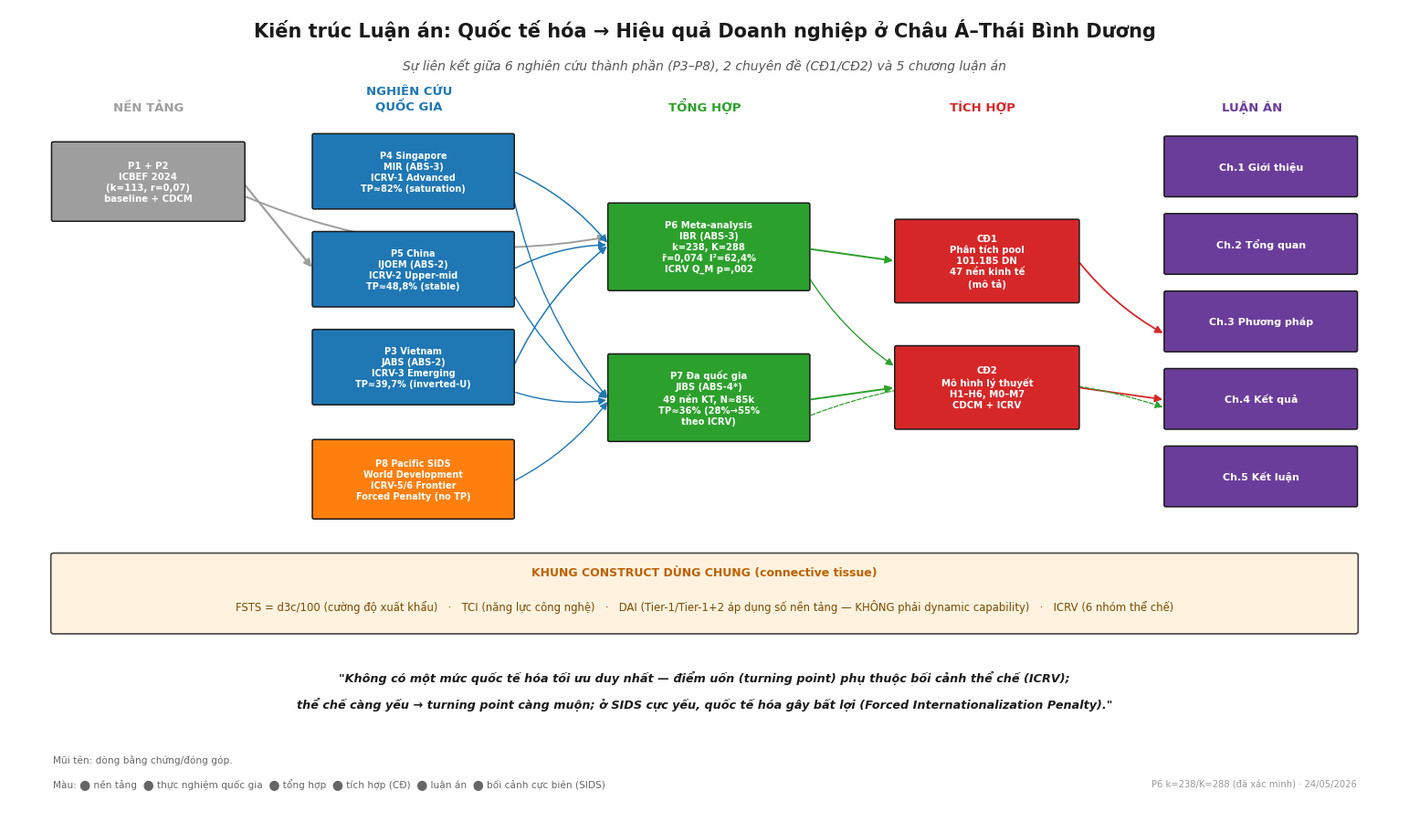

The script that saved this image: (Note: this script raises an exception after producing the figure.)
"""
Generate dissertation overview visuals:
  (1) dissertation_linkage_map.png — architecture linking P3-P8, CD1/CD2, 5 chapters
  (2) results_synthesis.png        — turning-point gradient by ICRV regime + curve family
Run: python3 thesis/figures/generate_dissertation_overview.py
"""
import matplotlib
matplotlib.use("Agg")
import matplotlib.pyplot as plt
from matplotlib.patches import FancyBboxPatch, FancyArrowPatch
import numpy as np

plt.rcParams.update({"font.family": "DejaVu Sans", "font.size": 9})

# Palette
C_FOUND = "#9e9e9e"; C_EMP = "#1f77b4"; C_SYN = "#2ca02c"
C_INT = "#d62728"; C_THESIS = "#6a3d9a"; C_EXT = "#ff7f0e"
INK = "#1a1a1a"

def box(ax, x, y, w, h, text, fc, fontsize=8, tc="white", bold=True):
    p = FancyBboxPatch((x, y), w, h, boxstyle="round,pad=0.012,rounding_size=0.02",
                       linewidth=1.1, edgecolor=INK, facecolor=fc, zorder=3)
    ax.add_patch(p)
    ax.text(x + w/2, y + h/2, text, ha="center", va="center", fontsize=fontsize,
            color=tc, weight="bold" if bold else "normal", zorder=4, linespacing=1.25)

def arrow(ax, x1, y1, x2, y2, style="-|>", color=INK, lw=1.3, ls="-", rad=0.0):
    ax.add_patch(FancyArrowPatch((x1, y1), (x2, y2), arrowstyle=style,
                 mutation_scale=12, lw=lw, color=color, linestyle=ls,
                 connectionstyle=f"arc3,rad={rad}", zorder=2))

# ============================================================
# FIGURE 1 — DISSERTATION LINKAGE MAP
# ============================================================
fig, ax = plt.subplots(figsize=(15.5, 9.2))
ax.set_xlim(0, 16); ax.set_ylim(0, 10); ax.axis("off")

ax.text(8, 9.65, "Kiến trúc Luận án: Quốc tế hóa → Hiệu quả Doanh nghiệp ở Châu Á–Thái Bình Dương",
        ha="center", fontsize=15, weight="bold", color=INK)
ax.text(8, 9.25, "Sự liên kết giữa 6 nghiên cứu thành phần (P3–P8), 2 chuyên đề (CĐ1/CĐ2) và 5 chương luận án",
        ha="center", fontsize=10, color="#555", style="italic")

# Column headers
heads = [(1.6,"NỀN TẢNG",C_FOUND),(4.6,"NGHIÊN CỨU\nQUỐC GIA",C_EMP),
         (8.0,"TỔNG HỢP",C_SYN),(11.2,"TÍCH HỢP",C_INT),(14.3,"LUẬN ÁN",C_THESIS)]
for hx, ht, hc in heads:
    ax.text(hx, 8.75, ht, ha="center", fontsize=9.5, weight="bold", color=hc)

# Foundation
box(ax, 0.5, 7.4, 2.2, 0.95, "P1 + P2\nICBEF 2024\n(k=113, r=0,07)\nbaseline + CDCM", C_FOUND, 7.3)

# Empirical country studies (by ICRV regime)
box(ax, 3.5, 7.55, 2.3, 0.9, "P4 Singapore\nMIR (ABS-3)\nICRV-1 Advanced\nTP≈82% (saturation)", C_EMP, 7.0)
box(ax, 3.5, 6.35, 2.3, 0.9, "P5 China\nIJOEM (ABS-2)\nICRV-2 Upper-mid\nTP≈48,8% (stable)", C_EMP, 7.0)
box(ax, 3.5, 5.15, 2.3, 0.9, "P3 Vietnam\nJABS (ABS-2)\nICRV-3 Emerging\nTP≈39,7% (inverted-U)", C_EMP, 7.0)
box(ax, 3.5, 3.75, 2.3, 0.95, "P8 Pacific SIDS\nWorld Development\nICRV-5/6 Frontier\nForced Penalty (no TP)", C_EXT, 7.0)

# Synthesis
box(ax, 6.9, 6.55, 2.3, 1.05, "P6 Meta-analysis\nIBR (ABS-3)\nk=238, K=288\nr̄=0,074  I²=62,4%\nICRV Q_M p=,002", C_SYN, 7.2)
box(ax, 6.9, 4.7, 2.3, 1.05, "P7 Đa quốc gia\nJIBS (ABS-4*)\n49 nền KT, N≈85k\nTP≈36% (28%→55%\ntheo ICRV)", C_SYN, 7.2)

# Integration
box(ax, 10.2, 6.4, 2.1, 1.0, "CĐ1\nPhân tích pool\n101.185 DN\n47 nền kinh tế\n(mô tả)", C_INT, 7.3)
box(ax, 10.2, 4.85, 2.1, 1.0, "CĐ2\nMô hình lý thuyết\nH1–H6, M0–M7\nCDCM + ICRV", C_INT, 7.3)

# Thesis chapters
chs = [("Ch.1 Giới thiệu",7.7),("Ch.2 Tổng quan",6.75),("Ch.3 Phương pháp",5.8),
       ("Ch.4 Kết quả",4.85),("Ch.5 Kết luận",3.9)]
for ct, cy in chs:
    box(ax, 13.3, cy, 2.2, 0.72, ct, C_THESIS, 8, bold=True)

# Arrows: foundation -> studies/meta
arrow(ax, 2.7, 7.85, 3.5, 6.8, color=C_FOUND, lw=1.6)
arrow(ax, 2.7, 7.7, 6.9, 7.2, color=C_FOUND, lw=1.4, rad=0.15)
# country studies -> P6 meta (evidence)
for sy in (8.0, 6.8, 5.6):
    arrow(ax, 5.8, sy, 6.9, 7.1, color=C_EMP, lw=1.1, rad=-0.12)
# country studies + SIDS -> P7
for sy in (7.7, 6.5, 5.3, 4.2):
    arrow(ax, 5.8, sy, 6.9, 5.2, color=C_EMP, lw=1.0, rad=0.12)
# P6, P7 -> CD2 (theory) and CD1 (pool)
arrow(ax, 9.2, 7.05, 10.2, 6.9, color=C_SYN, lw=1.4)
arrow(ax, 9.2, 5.2, 10.2, 5.35, color=C_SYN, lw=1.4)
arrow(ax, 9.2, 6.7, 10.2, 5.6, color=C_SYN, lw=1.0, rad=0.1)
# CD1, CD2 -> thesis
arrow(ax, 12.3, 6.9, 13.3, 6.0, color=C_INT, lw=1.3, rad=0.1)
arrow(ax, 12.3, 5.35, 13.3, 5.2, color=C_INT, lw=1.3)
# P7/P6 also feed thesis ch4 directly
arrow(ax, 9.2, 5.0, 13.3, 5.1, color=C_SYN, lw=0.9, ls="--", rad=-0.18)

# Shared-construct band (connective tissue)
band = FancyBboxPatch((0.5, 2.35), 15.0, 0.95, boxstyle="round,pad=0.02,rounding_size=0.03",
                      linewidth=1.2, edgecolor="#444", facecolor="#fff3e0", zorder=1)
ax.add_patch(band)
ax.text(8, 3.05, "KHUNG CONSTRUCT DÙNG CHUNG (connective tissue)", ha="center",
        fontsize=9, weight="bold", color="#bf6000")
ax.text(8, 2.62, "FSTS = d3c/100 (cường độ xuất khẩu)   ·   TCI (năng lực công nghệ)   ·   "
        "DAI (Tier-1/Tier-1+2 áp dụng số nền tảng — KHÔNG phải dynamic capability)   ·   "
        "ICRV (6 nhóm thể chế)", ha="center", fontsize=8.4, color="#7a4a00")

# Central thesis statement
ax.text(8, 1.75, '"Không có một mức quốc tế hóa tối ưu duy nhất — điểm uốn (turning point) phụ thuộc bối cảnh thể chế (ICRV);',
        ha="center", fontsize=9.2, style="italic", color=INK, weight="bold")
ax.text(8, 1.42, 'thể chế càng yếu → turning point càng muộn; ở SIDS cực yếu, quốc tế hóa gây bất lợi (Forced Internationalization Penalty)."',
        ha="center", fontsize=9.2, style="italic", color=INK, weight="bold")

# Legend
ax.text(0.5, 0.75, "Mũi tên: dòng bằng chứng/đóng góp.  ", fontsize=7.6, color="#666")
ax.text(0.5, 0.45, "Màu: ⬤ nền tảng  ⬤ thực nghiệm quốc gia  ⬤ tổng hợp  ⬤ tích hợp (CĐ)  ⬤ luận án  ⬤ bối cảnh cực biên (SIDS)",
        fontsize=7.6, color="#666")
ax.text(15.5, 0.45, "P6 k=238/K=288 (đã xác minh) · 24/05/2026", fontsize=7.2, color="#999", ha="right")

plt.tight_layout()
fig.savefig("thesis/figures/dissertation_linkage_map.png", dpi=200, bbox_inches="tight")
plt.close(fig)

# ============================================================
# FIGURE 2 — RESULTS SYNTHESIS
# ============================================================
fig, (axL, axR) = plt.subplots(1, 2, figsize=(15, 6.4))

# ---- Panel A: turning-point gradient by ICRV regime ----
# Country study points (ICRV regime -> turning point %)
pts = [("P4 Singapore", 1, 82.0, "saturation\n(support-constrained)", C_EMP),
       ("P5 China", 2, 48.8, "stable over time", C_EMP),
       ("P3 Vietnam", 3, 39.7, "inverted-U", C_EMP),
       ("P7 pooled", 2.5, 36.0, "49 economies", C_SYN)]
# P7 cross-regime band: Group I ~28% -> Group V/VI ~55%
reg_x = np.array([1, 2, 3, 4, 5, 6])
reg_tp = np.array([28, 34, 40, 47, 55, np.nan])  # VI = forced penalty (no TP)
axL.plot(reg_x[:5], reg_tp[:5], "o--", color=C_SYN, lw=2, ms=7,
         label="P7: turning point theo nhóm ICRV (28%→55%)", zorder=3)
axL.fill_between(reg_x[:5], reg_tp[:5]-5, reg_tp[:5]+5, color=C_SYN, alpha=0.12, zorder=1)

for name, xr, tp, note, col in pts:
    mk = "D" if name.startswith("P7") else "o"
    axL.scatter(xr, tp, s=130, color=col, edgecolor=INK, zorder=5, marker=mk)
    dy = 6 if name != "P5 China" else -10
    axL.annotate(f"{name}\n{tp}%", (xr, tp), textcoords="offset points",
                 xytext=(8, dy), fontsize=8, weight="bold")

# SIDS forced penalty zone
axL.axvspan(5.5, 6.5, color=C_EXT, alpha=0.15, zorder=0)
axL.scatter(6, 8, s=160, color=C_EXT, edgecolor=INK, marker="X", zorder=5)
axL.annotate("P8 SIDS\nForced Penalty\n(không có TP — quan hệ âm)", (6, 8),
             textcoords="offset points", xytext=(-12, 14), fontsize=8,
             weight="bold", color="#a14a00", ha="center")

axL.set_xticks(range(1, 7))
axL.set_xticklabels(["1\nAdvanced", "2\nUpper-mid", "3\nEmerging", "4\nResource",
                     "5\nSIDS", "6\nFrontier"], fontsize=8)
axL.set_xlabel("Nhóm thể chế ICRV (mạnh → yếu)", fontsize=10, weight="bold")
axL.set_ylabel("Điểm uốn / Turning point (% FSTS)", fontsize=10, weight="bold")
axL.set_title("(A) Turning point là hàm của chất lượng thể chế (ICRV)", fontsize=11, weight="bold")
axL.set_ylim(0, 100); axL.set_xlim(0.5, 6.6)
axL.grid(alpha=0.25, ls=":")
axL.legend(loc="upper left", fontsize=8, framealpha=0.9)

# ---- Panel B: family of context-dependent inverted-U curves ----
x = np.linspace(0, 1, 300)
curves = [("ICRV-1 Advanced (TP≈28%)", 0.28, C_EMP, 1.0),
          ("ICRV-3 Emerging (TP≈40%)", 0.40, "#17a2b8", 1.0),
          ("ICRV-5 SIDS-adj (TP≈55%)", 0.55, C_SYN, 1.0)]
for lbl, tp, col, a in curves:
    # inverted-U with peak at tp: y = -(x-tp)^2 scaled
    y = 1.0 - 6.0 * (x - tp) ** 2
    axR.plot(x * 100, y, color=col, lw=2.4, alpha=a, label=lbl)
    axR.axvline(tp * 100, color=col, ls=":", lw=1, alpha=0.6)

# Forced penalty curve (monotonic decline, SIDS)
y_fp = 0.6 - 1.4 * x
axR.plot(x * 100, y_fp, color=C_EXT, lw=2.6, ls="--",
         label="ICRV-6 SIDS: Forced Penalty (âm đơn điệu)")

axR.axhline(0, color="#999", lw=0.8)
axR.set_xlabel("Cường độ quốc tế hóa FSTS (%)", fontsize=10, weight="bold")
axR.set_ylabel("Hiệu quả (ln năng suất, chuẩn hoá)", fontsize=10, weight="bold")
axR.set_title("(B) Họ đường cong I→P phụ thuộc bối cảnh", fontsize=11, weight="bold")
axR.set_ylim(-1.0, 1.2); axR.set_xlim(0, 100)
axR.grid(alpha=0.25, ls=":")
axR.legend(loc="lower left", fontsize=8, framealpha=0.9)

fig.suptitle("Tổng hợp Kết quả: Quan hệ Quốc tế hóa–Hiệu quả theo Bối cảnh Thể chế (P3–P8; P6 k=238)",
             fontsize=13, weight="bold", y=1.00)
plt.tight_layout()
fig.savefig("thesis/figures/results_synthesis.png", dpi=200, bbox_inches="tight")
plt.close(fig)

# ============================================================
# FIGURE 3 — COMPREHENSIVE RESEARCH PORTFOLIO SCORECARD
# Tổng hợp toàn bộ: P1–P8 + meta-analysis ICBEF 2025 + book chapter
#                    + 2 chuyên đề + 5 chương luận án
# ============================================================
def card(ax, x, y, w, h, title, venue, stat, fc, tcol="white"):
    p = FancyBboxPatch((x, y), w, h, boxstyle="round,pad=0.01,rounding_size=0.018",
                       linewidth=1.1, edgecolor=INK, facecolor=fc, zorder=3)
    ax.add_patch(p)
    ax.text(x + 0.08, y + h - 0.17, title, ha="left", va="top",
            fontsize=8.6, color=tcol, weight="bold", zorder=4)
    ax.text(x + 0.08, y + h - 0.40, venue, ha="left", va="top",
            fontsize=6.7, color=tcol, style="italic", zorder=4)
    ax.text(x + 0.08, y + 0.07, stat, ha="left", va="bottom",
            fontsize=6.5, color=tcol, zorder=4, linespacing=1.2)

fig, ax = plt.subplots(figsize=(16.5, 10.4))
ax.set_xlim(0, 16.5); ax.set_ylim(0, 10.4); ax.axis("off")

ax.text(8.25, 10.05, "Bức tranh tổng thể chương trình nghiên cứu tiến sĩ: Quốc tế hóa → Hiệu quả Doanh nghiệp ở Châu Á–Thái Bình Dương",
        ha="center", fontsize=14.5, weight="bold", color=INK)
ax.text(8.25, 9.68, "11 đầu ra nghiên cứu (4 đã công bố · 6 bản thảo đang xét · 1 meta-analysis ba tầng) + 2 chuyên đề + 5 chương luận án — NCS Đỗ Thùy Hương",
        ha="center", fontsize=9.2, color="#555", style="italic")

# ---- BAND 1: ĐÃ CÔNG BỐ ----
ax.add_patch(FancyBboxPatch((0.35, 7.65), 15.8, 1.65, boxstyle="round,pad=0.02,rounding_size=0.02",
             linewidth=0, facecolor="#eeeeee", zorder=1))
ax.text(0.5, 9.18, "① ĐÃ CÔNG BỐ (nền tảng & cấu phần đã xuất bản)", fontsize=10, weight="bold", color="#444")
cw, ch = 3.78, 1.18
card(ax, 0.5,  7.78, cw, ch, "P1 — VEFR (2026)", "Đã công bố · Vietnam Econ. & Fin. Review",
     "Firm performance heterogeneity\n17 nền KT mới nổi châu Á · WBES", C_FOUND)
card(ax, 4.45, 7.78, cw, ch, "P2 — JFAR (2026)", "Đã công bố · J. Finance & Accounting Res.",
     "SME chế tạo Trung Quốc\nquan hệ I→P phi tuyến (cubic)", C_FOUND)
card(ax, 8.40, 7.78, cw, ch, "Meta-analysis ICBEF", "Đã công bố · Kỷ yếu ICBEF (2024)",
     "Baseline meta-analysis\nk=113, K=200 · r=0,07 · I²=87,9%", "#7e7e7e")
card(ax, 12.35,7.78, cw, ch, "Book chapter — IntechOpen", "Đã công bố · IntechOpen (2025)",
     "Firms in India · 380 DN WBES\nvai trò ban lãnh đạo (top mgmt)", "#7e7e7e")

# ---- BAND 2: ĐANG XÉT — THỰC NGHIỆM QUỐC GIA / ĐA QUỐC GIA ----
ax.add_patch(FancyBboxPatch((0.35, 4.95), 15.8, 2.55, boxstyle="round,pad=0.02,rounding_size=0.02",
             linewidth=0, facecolor="#e8f0fb", zorder=1))
ax.text(0.5, 7.36, "② BẢN THẢO ĐANG XÉT DUYỆT — bằng chứng thực nghiệm theo chế độ thể chế ICRV (mạnh → yếu)",
        fontsize=10, weight="bold", color="#1a4e8a")
cw2, ch2 = 3.02, 1.12
card(ax, 0.5,  6.10, cw2, ch2, "P4 — Singapore", "Đang xét · MIR (ABS-3)",
     "ICRV-I Advanced · N≈2.094\nTP≈82% · DAI khuếch đại", C_EMP)
card(ax, 3.66, 6.10, cw2, ch2, "P5 — Trung Quốc", "Đang xét · IJOEM (ABS-1)",
     "2012/2024 · N≈1.940\nTP≈48,8% · ổn định thời gian", C_EMP)
card(ax, 6.82, 6.10, cw2, ch2, "P3 — Việt Nam", "Đang xét · JABS (ABS-1)",
     "ICRV-III Emerging · inverted-U\nTP≈40% FSTS · TCI level-shifter", C_EMP)
card(ax, 9.98, 6.10, cw2, ch2, "P7 — 49 nền kinh tế", "Đang xét · JIBS (ABS-4*)",
     "N≈84.910 · TP≈36%\n(28%→55% theo ICRV) · DAI×ICRV", C_SYN)
card(ax, 13.14,6.10, cw2, ch2, "P8 — Pacific SIDS", "Đang xét · World Development (ABS-4*)",
     "9 SIDS · Forced Penalty (FIP)\nβ_FSTS=−0,404 · không có TP", C_EXT)

# P6 (synthesis) — wide highlighted card
card(ax, 0.5, 5.05, 9.55, 0.95, "P6 — Meta-analysis ba tầng (đóng góp tổng hợp trung tâm)",
     "Đang xét · International Business Review (ABS-3) · tập hand-coded đã XÁC MINH",
     "k=238 · K=288 · r̄=0,074 [0,060; 0,088] · I²=62,4% (within L2=54,1% chủ đạo; between L3=8,4%) · "
     "ICRV omnibus Q_M=17,35 (df=4, p=,002) · cDAI & DPL n.s. · publication bias: Begg τ=−0,134 (p=,0007), trim-and-fill r_adj=0,035",
     C_SYN)

# ---- BAND 3: TÍCH HỢP (chuyên đề) ----
card(ax, 10.30, 5.05, 2.78, 0.95, "CĐ1 — Chuyên đề 1 (CTU)", "Tích hợp · phân tích pool mô tả",
     "101.185 DN · 47 nền KT\nICRV 6 nhóm", C_INT)
card(ax, 13.36, 5.05, 2.79, 0.95, "CĐ2 — Chuyên đề 2 (CTU)", "Tích hợp · khung lý thuyết CDCM",
     "H1–H6 · M0–M7\nmeta + thực nghiệm", C_INT)

# ---- BAND 4: LUẬN ÁN 5 CHƯƠNG ----
ax.add_patch(FancyBboxPatch((0.35, 3.30), 15.8, 1.35, boxstyle="round,pad=0.02,rounding_size=0.02",
             linewidth=0, facecolor="#f1ecf7", zorder=1))
ax.text(0.5, 4.50, "③ LUẬN ÁN — 5 CHƯƠNG (tổng hợp toàn bộ bằng chứng P3–P8 + chuyên đề vào khung CDCM)",
        fontsize=10, weight="bold", color=C_THESIS)
chs2 = [("Ch.1\nGiới thiệu", "gap · câu hỏi NC · đóng góp"),
        ("Ch.2\nTổng quan", "Uppsala·RBV·Thể chế·CDCM·ICRV"),
        ("Ch.3\nPhương pháp", "WBES harmonization · M0–M11"),
        ("Ch.4\nKết quả", "P3–P8 · meta P6 k=238"),
        ("Ch.5\nKết luận", "gradient ICRV · FIP · hàm ý")]
cw3 = 3.02
for i, (ct, cs) in enumerate(chs2):
    cx = 0.5 + i * (cw3 + 0.13)
    card(ax, cx, 3.45, cw3, 0.86, ct.replace("\n", " — "), "", cs, C_THESIS)

# ---- UNIFYING FINDING + provenance ----
ax.add_patch(FancyBboxPatch((0.35, 1.55), 15.8, 1.45, boxstyle="round,pad=0.02,rounding_size=0.02",
             linewidth=1.3, edgecolor="#bf6000", facecolor="#fff3e0", zorder=1))
ax.text(8.25, 2.78, "PHÁT HIỆN HỢP NHẤT TOÀN LUẬN ÁN", ha="center", fontsize=10.5, weight="bold", color="#bf6000")
ax.text(8.25, 2.34, '"Không tồn tại một mức quốc tế hóa tối ưu duy nhất — điểm uốn (turning point) của quan hệ I→P phụ thuộc chất lượng thể chế (ICRV):',
        ha="center", fontsize=10, style="italic", weight="bold", color=INK)
ax.text(8.25, 1.98, 'thể chế càng mạnh → đạt đỉnh hiệu quả ở mức FSTS thấp hơn; ở SIDS thể chế cực yếu, quốc tế hóa gây bất lợi — gánh nặng quốc tế hóa bắt buộc (Forced Internationalization Penalty)."',
        ha="center", fontsize=10, style="italic", weight="bold", color=INK)
ax.text(8.25, 1.68, "Construct dùng chung: FSTS (cường độ xuất khẩu) · TCI (năng lực công nghệ) · DAI/cDAI (áp dụng số) · ICRV (chế độ thể chế)",
        ha="center", fontsize=8, color="#7a4a00")

# Legend / provenance
ax.text(0.5, 1.15, "Màu: ⬤ nền tảng/đã công bố   ⬤ thực nghiệm quốc gia   ⬤ tổng hợp (meta/đa quốc gia)   ⬤ tích hợp (chuyên đề)   ⬤ luận án   ⬤ bối cảnh cực biên (SIDS)",
        fontsize=7.8, color="#666")
ax.text(0.5, 0.82, "11 đầu ra nghiên cứu = 4 đã công bố (P1, P2, meta ICBEF, book chapter) + 6 bản thảo đang xét (P3–P8) · 2 chuyên đề · 5 chương luận án.",
        fontsize=7.8, color="#666")
ax.text(0.5, 0.52, "P6 báo cáo trên TẬP HAND-CODED ĐÃ XÁC MINH (k=238/K=288) — tái lập được toàn bộ bảng/hình; không dùng dữ liệu chưa kiểm chứng.",
        fontsize=7.8, color="#666", weight="bold")
ax.text(16.15, 0.52, "Cập nhật 24/05/2026", fontsize=7.4, color="#999", ha="right")

plt.tight_layout()
fig.savefig("thesis/figures/portfolio_overview.png", dpi=200, bbox_inches="tight")
plt.close(fig)

print("Saved: thesis/figures/dissertation_linkage_map.png")
print("Saved: thesis/figures/results_synthesis.png")
print("Saved: thesis/figures/portfolio_overview.png")
